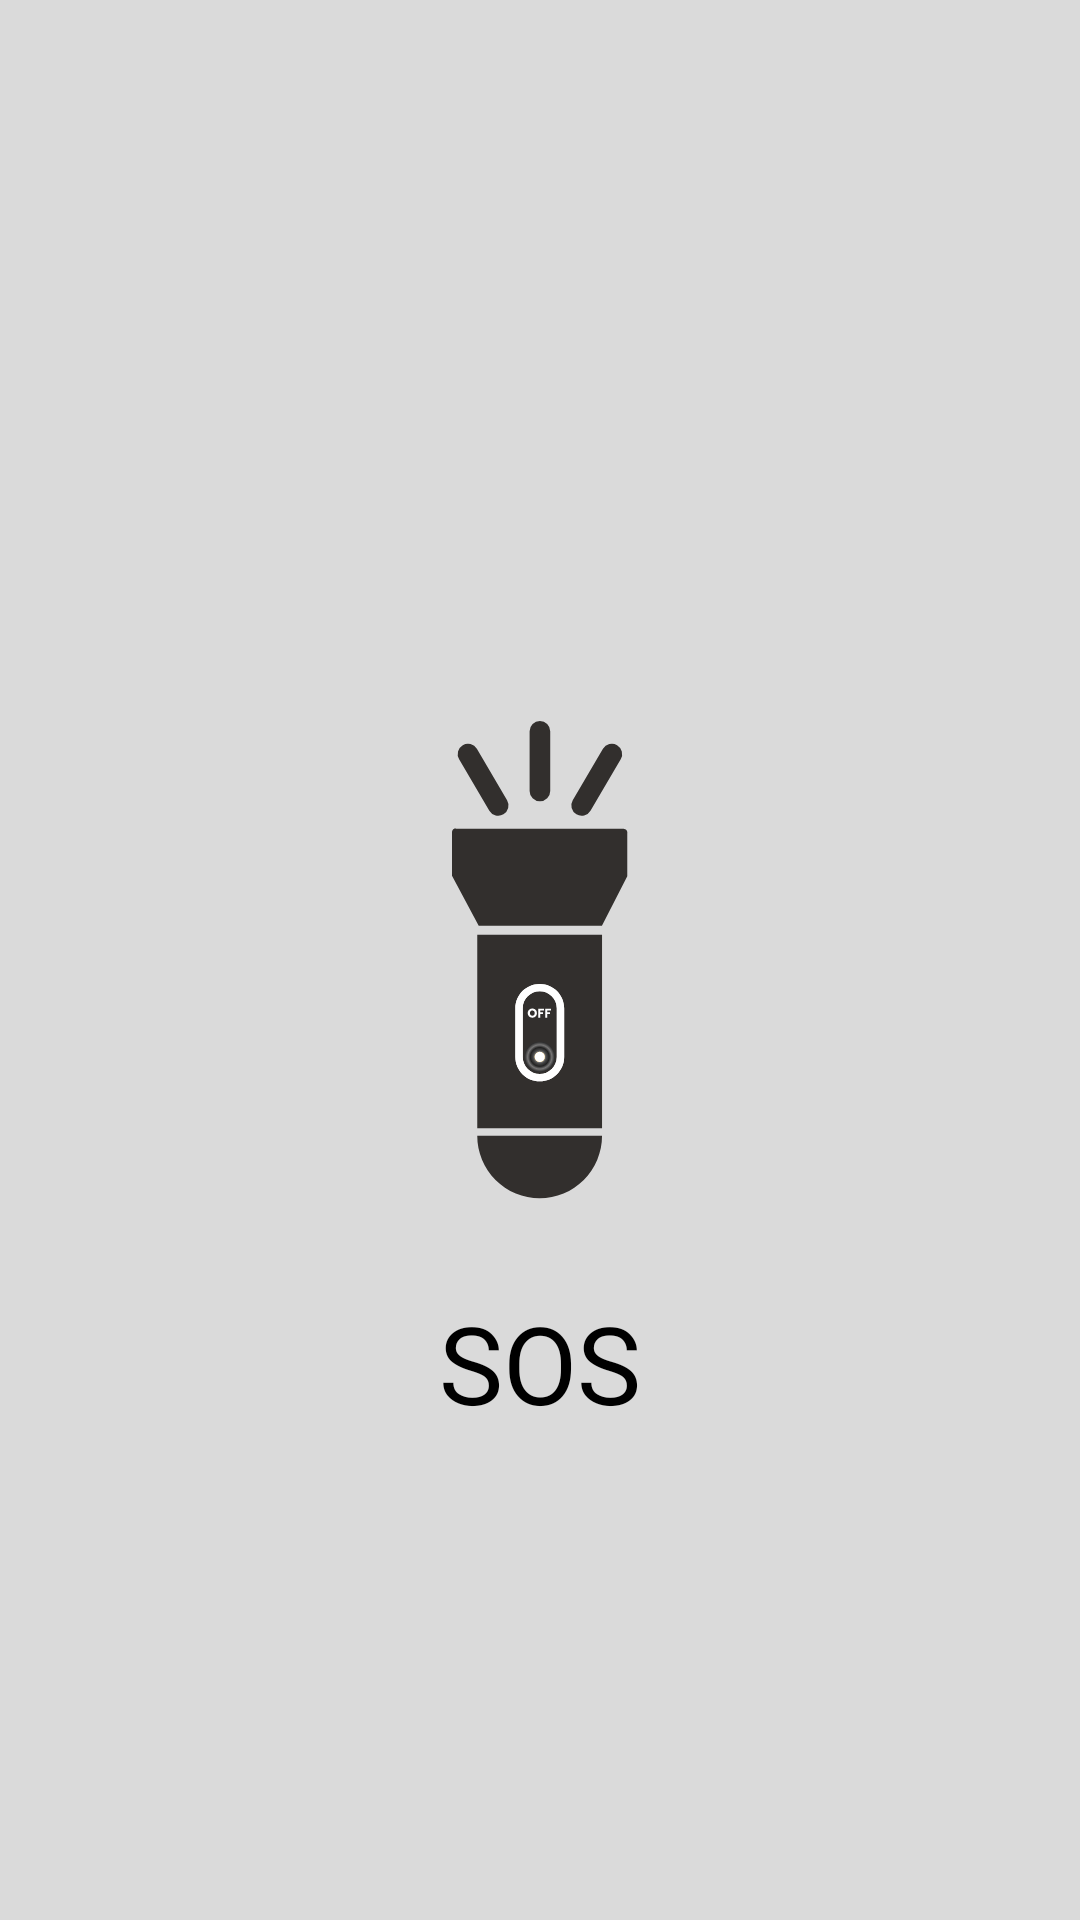

This screen was rendered from an Android layout file. Write that file and the resources it references.
<!-- AndroidManifest.xml: application theme AppTheme -->
<!-- res/layout/fragment_home.xml -->
<?xml version="1.0" encoding="utf-8"?>
<androidx.constraintlayout.widget.ConstraintLayout xmlns:android="http://schemas.android.com/apk/res/android"
    xmlns:app="http://schemas.android.com/apk/res-auto"
    xmlns:tools="http://schemas.android.com/tools"
    android:layout_width="match_parent"
    android:layout_height="match_parent"
    android:background="@color/backgroundColor"
    tools:context=".ui.fragment.HomeFragment">

    <ImageView
        android:id="@+id/iconFlash"
        android:layout_width="160dp"
        android:layout_height="160dp"
        android:layout_centerInParent="true"
        android:scaleType="centerInside"
        app:layout_constraintBottom_toBottomOf="parent"
        app:layout_constraintEnd_toEndOf="parent"
        app:layout_constraintStart_toStartOf="parent"
        app:layout_constraintTop_toTopOf="parent"
        app:srcCompat="@drawable/ic_flashlight_off" />


    <TextView
        android:id="@+id/icon_sos"
        android:layout_width="wrap_content"
        android:layout_height="wrap_content"
        android:layout_centerInParent="true"
        android:layout_gravity="center"
        android:layout_marginTop="30dp"
        android:layout_weight="1"
        android:text="@string/sos"
        android:textAlignment="center"
        android:textColor="@color/btnTextColor"
        android:textSize="36sp"
        android:fontFamily="@font/poppins_bold"
        app:layout_constraintEnd_toEndOf="@+id/iconFlash"
        app:layout_constraintStart_toStartOf="@+id/iconFlash"
        app:layout_constraintTop_toBottomOf="@+id/iconFlash" />

</androidx.constraintlayout.widget.ConstraintLayout>
<!-- resources referenced by this layout -->
<resources>
  <color name="backgroundColor">#DADADA</color>
  <color name="btnTextColor">#FF000000</color>
  <!-- drawable ic_flashlight_off: vector/xml drawable (drawable, 5154 chars, omitted) -->
  <string name="sos">SOS</string>
  <style name="AppTheme" parent="Theme.Material3.DayNight.NoActionBar">
          <item name="colorPrimary">@color/colorPrimary</item>
          <item name="colorPrimaryDark">@color/colorPrimaryDark</item>
          <item name="colorAccent">@color/colorAccent</item>
          <item name="backgroundColor">@color/backgroundColor</item>
          <item name="android:statusBarColor">@color/backgroundColor</item>
          <item name="android:windowBackground">@color/backgroundColor</item>
          <item name="android:navigationBarColor">@color/backgroundColor</item>
          <item name="android:windowIsTranslucent">true</item>
          <item name="android:windowContentOverlay">@null</item>
      </style>
  <color name="colorPrimary">#FCC144</color>
  <color name="colorPrimaryDark">#FD9A1D</color>
  <color name="colorAccent">#FBAB03</color>
</resources>
